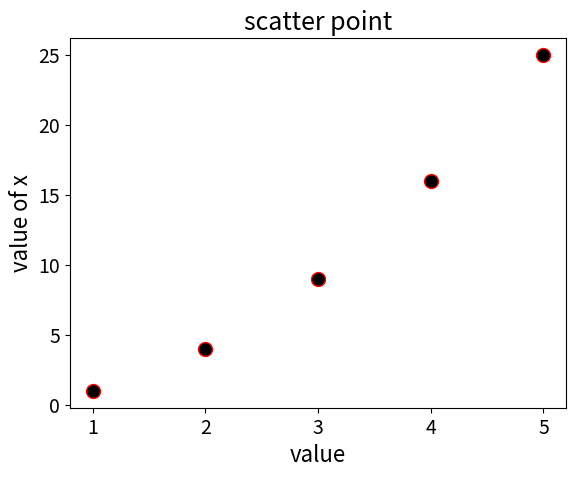

Write Python code to recreate this figure.
import matplotlib.pyplot as plt

x_values = [1, 2, 3, 4, 5]
y_values = [1, 4, 9, 16, 25]
plt.scatter(x_values, y_values, c='black', edgecolors='red', s=100)
plt.title('scatter point', fontsize=18)
plt.xlabel('value', fontsize=16)
plt.ylabel('value of x', fontsize=16)
plt.tick_params(axis='both', which='major', labelsize=14)

plt.show()


# x_values = list(range(1, 1001))
# y_values = [x**2 for x in x_values]
# plt.scatter(x_values, y_values, s=40)
# plt.title('scatter point', fontsize=18)
# plt.xlabel('value', fontsize=16)
# plt.ylabel('value of x', fontsize=16)
# plt.tick_params(axis='both', which='major', labelsize=14)
#
# plt.axis([0, 1100, 0, 1100000])
#
# plt.show()